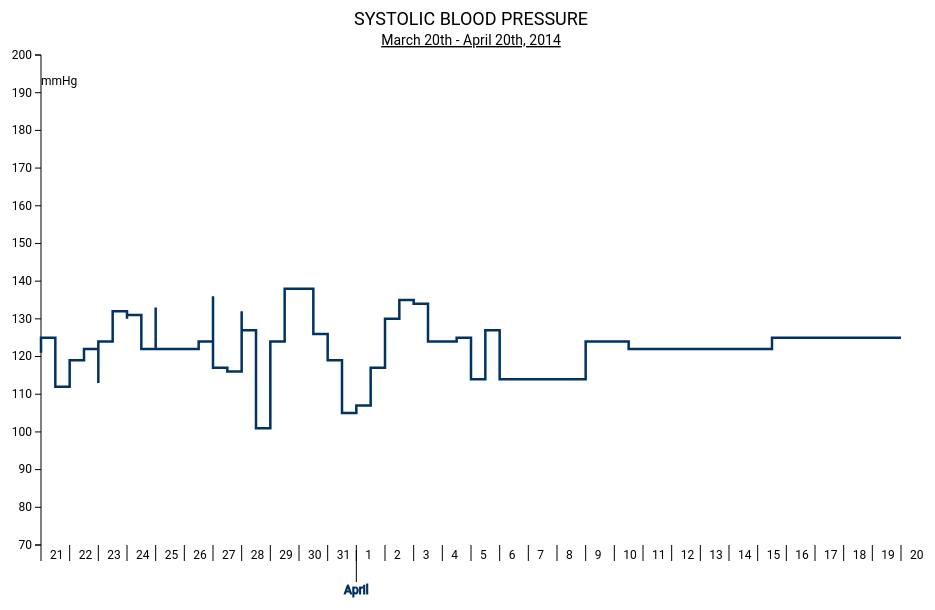
D3 v3 page, settled after 360 driven frames (6 s of simulated time); the page loaded 1 data file(s).



    var margin = {top: 50, right: 50, bottom: 60, left: 50},
        width = 960 - margin.left - margin.right,
        height = 600 - margin.top - margin.bottom;

    var formatDate = d3.time.format("%d-%b-%y");

    var x = d3.time.scale()
        .range([0, width]);

    var y = d3.scale.linear()
        .domain([70,200])
        .range([height, 0   ]);

    var xAxis = d3.svg.axis()
        .scale(x)
        .orient("bottom")
        .ticks(d3.time.days)
        .tickSize(16, 0)
        .tickFormat(d3.time.format("%e"));

    var xAxis_m = d3.svg.axis()
        .scale(x)
        .orient("bottom")
        .ticks(d3.time.months)
        .tickSize(32, 0)
        .tickFormat(d3.time.format("%B"));

    var yAxis = d3.svg.axis()
        .scale(y)
        .orient("left");

    var line = d3.svg.line()
        .interpolate("step")
        .x(function(d) { return x(d.date); })
        .y(function(d) { return y(d.systolic); });

    var svg = d3.select("body").append("svg")
        .attr("width", width + margin.left + margin.right)
        .attr("height", height + margin.top + margin.bottom)
        .append("g")
        .attr("transform", "translate(" + margin.left + "," + margin.top + ")");

    d3.tsv("BP_Nums3.tsv", type, function(error, data) {
        if (error) throw error;

        x.domain(d3.extent(data, function(d) { return d.date; }));
     //   y.domain(d3.extent(data, function(d) { return d.systolic; }));


        svg.append("g")
            .attr("class", "x axis")
            .attr("transform", "translate(0," + height + ")")
            .call(xAxis)
            .selectAll("text")
            .attr("y", 0)
            .attr("x", 9)
            .attr("dy", "1.2em")
            .style("text-anchor", "start");

        svg.append("g")
            .attr("class", "x axis")
            .attr("transform", "translate(0," + (height+5) + ")")
            .call(xAxis_m)
            .selectAll("text")
            .attr("stroke","#003262");

        svg.append("g")
            .attr("class", "y axis")
            .call(yAxis)
            .append("text")
//            .attr("transform", "rotate(-90)")
            .attr("y", 6)
            .attr("dy", "2em")
            .style("text-anchor", "start")
            .text("mmHg");

        svg.append("path")
            .datum(data)
            .attr("class", "line")
            .attr("d", line);

        svg.append("text")
            .attr("x", (width / 2))
            .attr("y", 0 - 30)
            .attr("text-anchor", "middle")
            .style("font-size", "18px")
            .text("SYSTOLIC BLOOD PRESSURE");

        svg.append("text")
            .attr("x", (width / 2))
            .attr("y", 0 - 10)
            .attr("text-anchor", "middle")
            .style("font-size", "14px")
            .style("text-decoration", "underline")
            .text("March 20th - April 20th, 2014");
    });

    function type(d) {
        d.date = formatDate.parse(d.date);
        d.systolic = +d.systolic;
        return d;
    }



### data: BP_Nums3.tsv
date	systolic
20-Apr-14	125
11-Apr-14	122
10-Apr-14	124
08-Apr-14	114
06-Apr-14	114
06-Apr-14	127
05-Apr-14	114
05-Apr-14	125
04-Apr-14	124
03-Apr-14	134
03-Apr-14	135
02-Apr-14	130
02-Apr-14	117
01-Apr-14	107
01-Apr-14	105
31-Mar-14	119
31-Mar-14	126
30-Mar-14	138
29-Mar-14	124
29-Mar-14	101
28-Mar-14	127
28-Mar-14	132
28-Mar-14	116
27-Mar-14	117
27-Mar-14	136
27-Mar-14	124
26-Mar-14	122
25-Mar-14	122
25-Mar-14	133
25-Mar-14	122
24-Mar-14	131
24-Mar-14	130
24-Mar-14	132
23-Mar-14	124
23-Mar-14	113
23-Mar-14	122
22-Mar-14	119
22-Mar-14	113
22-Mar-14	117
22-Mar-14	112
21-Mar-14	125
21-Mar-14	121